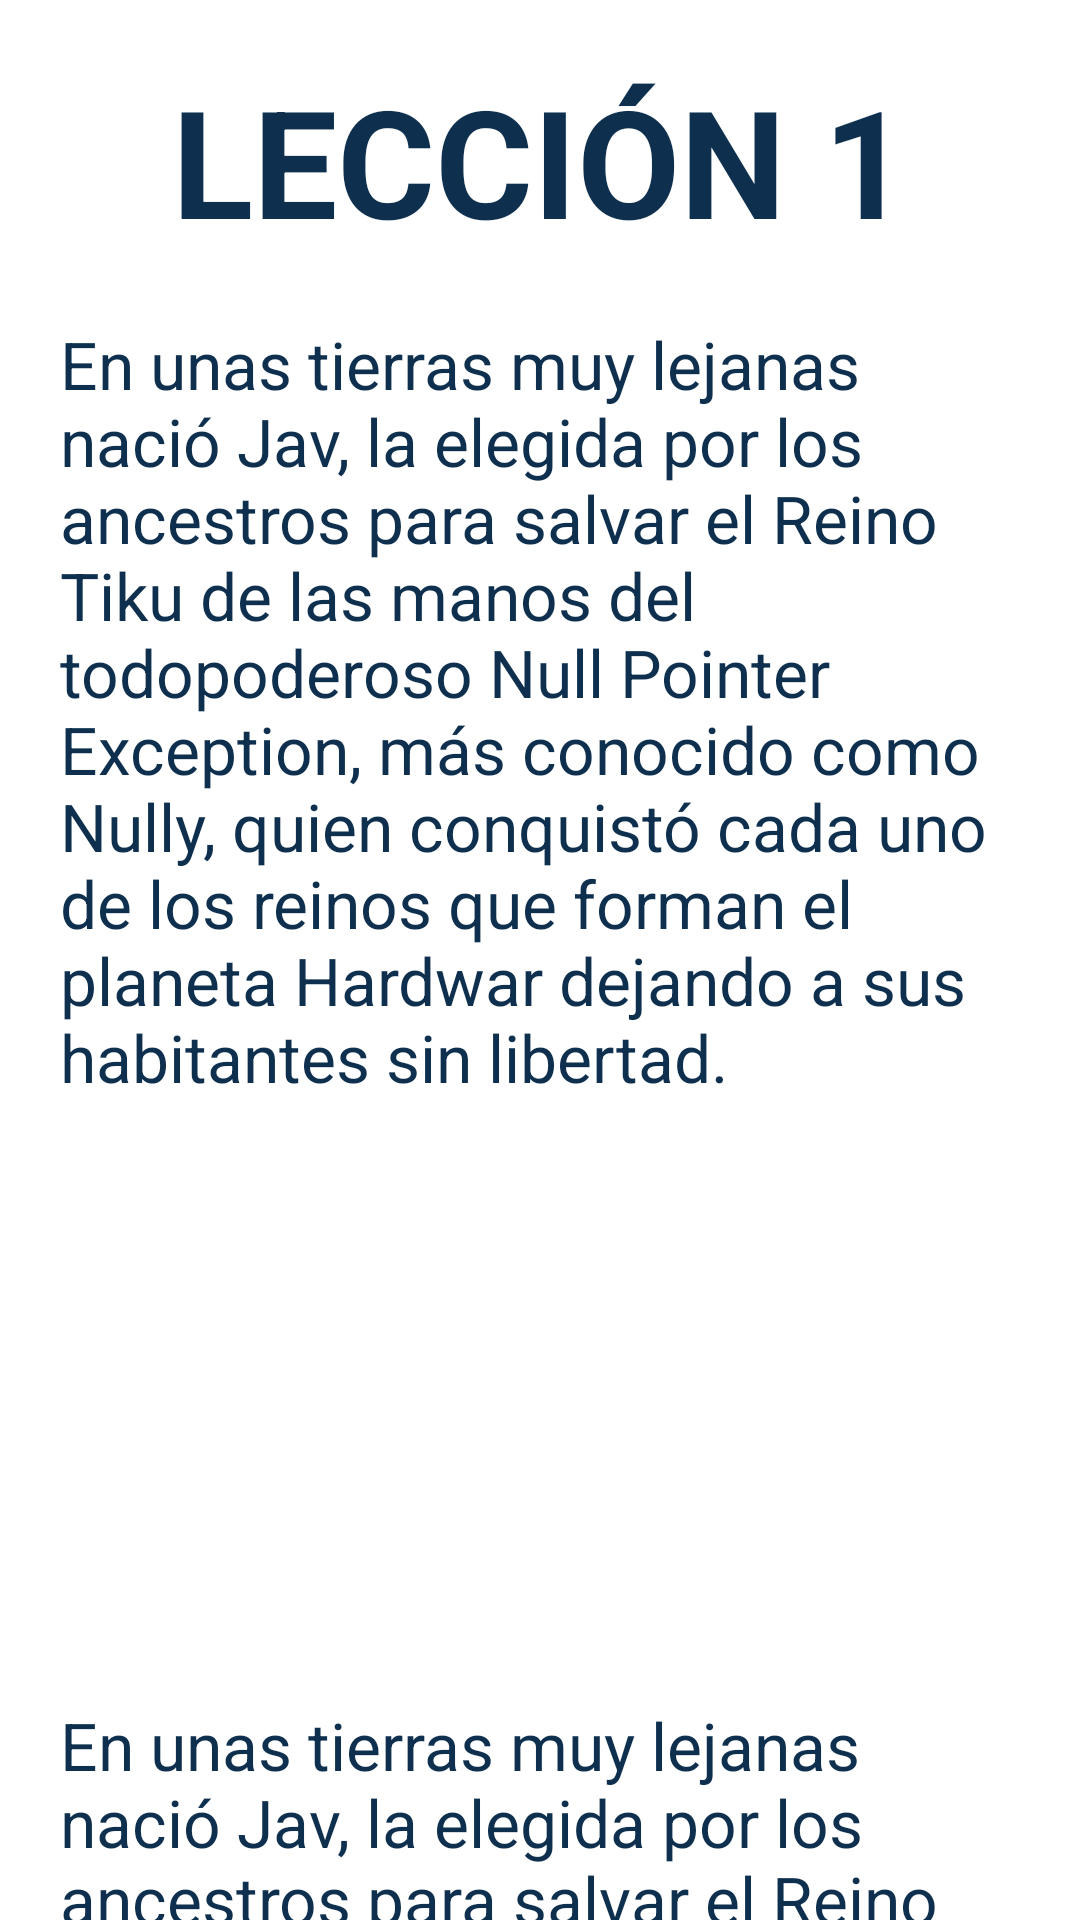

Layout XML and referenced resources for this Android screen:
<!-- AndroidManifest.xml: activity theme Base.Theme.JavApp.2 -->
<!-- res/layout/activity_lesson.xml -->
<?xml version="1.0" encoding="utf-8"?>
<ScrollView xmlns:android="http://schemas.android.com/apk/res/android"
    xmlns:app="http://schemas.android.com/apk/res-auto"
    xmlns:tools="http://schemas.android.com/tools"
    android:layout_width="match_parent"
    android:layout_height="wrap_content">

    <androidx.constraintlayout.widget.ConstraintLayout
        android:layout_width="match_parent"
        android:layout_height="wrap_content"
        tools:context=".LessonActivity">

        <TextView
            android:id="@+id/tvTitleLesson"
            android:layout_width="match_parent"
            android:layout_height="wrap_content"
            android:layout_margin="20dp"
            android:text="LECCIÓN 1"
            android:textAlignment="center"
            android:textColor="@color/accents"
            android:textSize="50sp"
            android:textStyle="bold"
            app:layout_constraintEnd_toEndOf="parent"
            app:layout_constraintStart_toStartOf="parent"
            app:layout_constraintTop_toTopOf="parent" />

        <TextView
            android:id="@+id/tvFirstDescription"
            android:layout_width="match_parent"
            android:layout_height="wrap_content"
            android:layout_margin="20dp"
            android:text="En unas tierras muy lejanas nació Jav, la elegida por los ancestros para salvar el Reino Tiku de las manos del todopoderoso Null Pointer Exception, más conocido como Nully, quien conquistó cada uno de los reinos que forman el planeta Hardwar dejando a sus habitantes sin libertad."
            android:textColor="@color/accents"
            android:textSize="22sp"
            app:layout_constraintTop_toBottomOf="@id/tvTitleLesson" />

        <ImageView
            android:id="@+id/ivFirstImage"
            android:layout_width="200dp"
            android:layout_height="160dp"
            android:layout_margin="20sp"
            app:layout_constraintEnd_toEndOf="parent"
            app:layout_constraintStart_toStartOf="parent"
            app:layout_constraintTop_toBottomOf="@id/tvFirstDescription" />

        <TextView
            android:id="@+id/tvSecondDescription"
            android:layout_width="match_parent"
            android:layout_height="wrap_content"
            android:layout_margin="20dp"
            android:text="En unas tierras muy lejanas nació Jav, la elegida por los ancestros para salvar el Reino Tiku de las manos del todopoderoso Null Pointer Exception, más conocido como Nully, quien conquistó cada uno de los reinos que forman el planeta Hardwar dejando a sus habitantes sin libertad."
            android:textColor="@color/accents"
            android:textSize="22sp"
            app:layout_constraintEnd_toEndOf="parent"
            app:layout_constraintStart_toStartOf="parent"
            app:layout_constraintTop_toBottomOf="@id/ivFirstImage" />

        <ImageView
            android:id="@+id/ivSecondImage"
            android:layout_width="200dp"
            android:layout_height="160dp"
            android:layout_margin="20sp"
            app:layout_constraintEnd_toEndOf="parent"
            app:layout_constraintStart_toStartOf="parent"
            app:layout_constraintTop_toBottomOf="@id/tvSecondDescription" />

        <TextView
            android:id="@+id/tvThirdDescription"
            android:layout_width="match_parent"
            android:layout_height="wrap_content"
            android:layout_margin="20dp"
            android:text="En unas tierras muy lejanas nació Jav, la elegida por los ancestros para salvar el Reino Tiku de las manos del todopoderoso Null Pointer Exception, más conocido como Nully, quien conquistó cada uno de los reinos que forman el planeta Hardwar dejando a sus habitantes sin libertad."
            android:textColor="@color/accents"
            android:textSize="22sp"
            app:layout_constraintTop_toBottomOf="@id/ivSecondImage" />

        <androidx.appcompat.widget.AppCompatButton
            android:id="@+id/btnGoToExercise"
            android:layout_width="match_parent"
            android:layout_height="match_parent"
            android:layout_margin="40dp"
            android:background="@color/accents"
            android:radius="10dp"
            android:text="EJERCICIOS"
            android:textColor="@color/white"
            android:textSize="20sp"
            app:layout_constraintBottom_toBottomOf="parent"
            app:layout_constraintEnd_toEndOf="parent"
            app:layout_constraintStart_toStartOf="parent"
            app:layout_constraintTop_toBottomOf="@id/tvThirdDescription" />
    </androidx.constraintlayout.widget.ConstraintLayout>
</ScrollView>
<!-- resources referenced by this layout -->
<resources>
  <color name="accents">#0E304E</color>
  <color name="white">#FFFFFFFF</color>
  <style name="Base.Theme.JavApp.2" parent="Base.Theme.JavApp">
          <item name="android:windowLightStatusBar">true</item>
          <item name="colorPrimary">@color/background</item>
  
      </style>
  <style name="Base.Theme.JavApp" parent="Theme.Material3.DayNight.NoActionBar">
          
          
      </style>
  <color name="background">#E3EFFB</color>
</resources>
